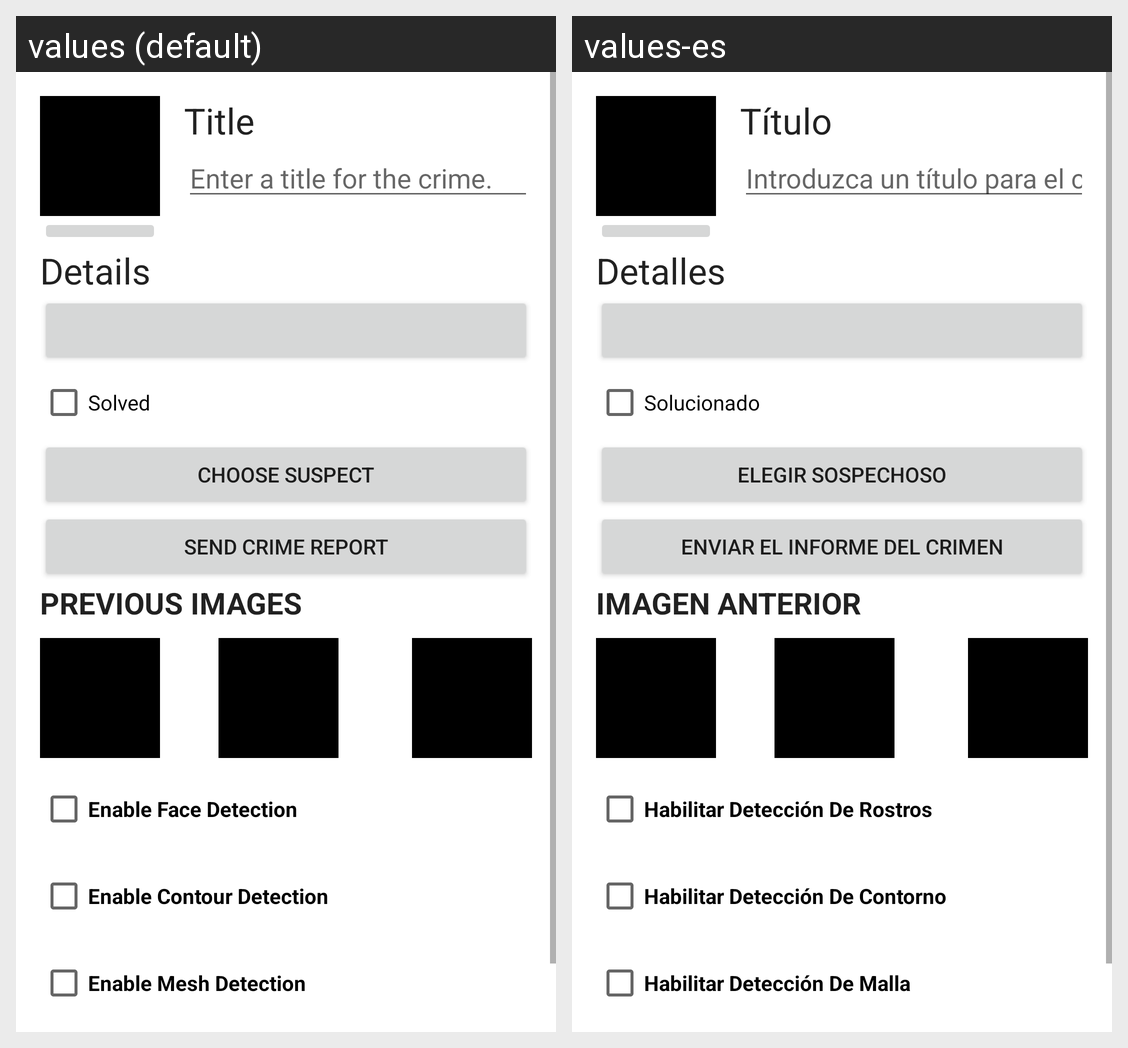

The same Android screen rendered under two of its app's locales, left to right. List the strings drawn on it with the default value and each locale's translation.
Android screen res/layout/fragment_crime_detail.xml rendered under 2 locales, left to right: values (default), values-es. Device: Nexus 5 (rendered at 1080×1920; each locale shown at half size, 540×960, under a caption strip naming it); theme Theme.CriminalIntent.
Strings drawn on this screen, with the default value and each locale's value (text and hints the layout hard-codes, and strings that could not be matched under every locale, appear in the picture but are not listed):

crime_title_label
  values: Title
  values-es: Título

crime_title_hint
  values: Enter a title for the crime.
  values-es: Introduzca un título para el crimen.

crime_details_label
  values: Details
  values-es: Detalles

crime_solved_label
  values: Solved
  values-es: Solucionado

crime_suspect_text
  values: Choose Suspect
  values-es: Elegir Sospechoso

crime_report_text
  values: Send Crime Report
  values-es: Enviar el Informe del Crimen

crime_previous_images_label
  values: Previous Images
  values-es: Imagen Anterior

crime_enable_face_detection
  values: Enable Face Detection
  values-es: Habilitar Detección De Rostros

crime_enable_contour_detection
  values: Enable Contour Detection
  values-es: Habilitar Detección De Contorno

crime_enable_mesh_detection
  values: Enable Mesh Detection
  values-es: Habilitar Detección De Malla
